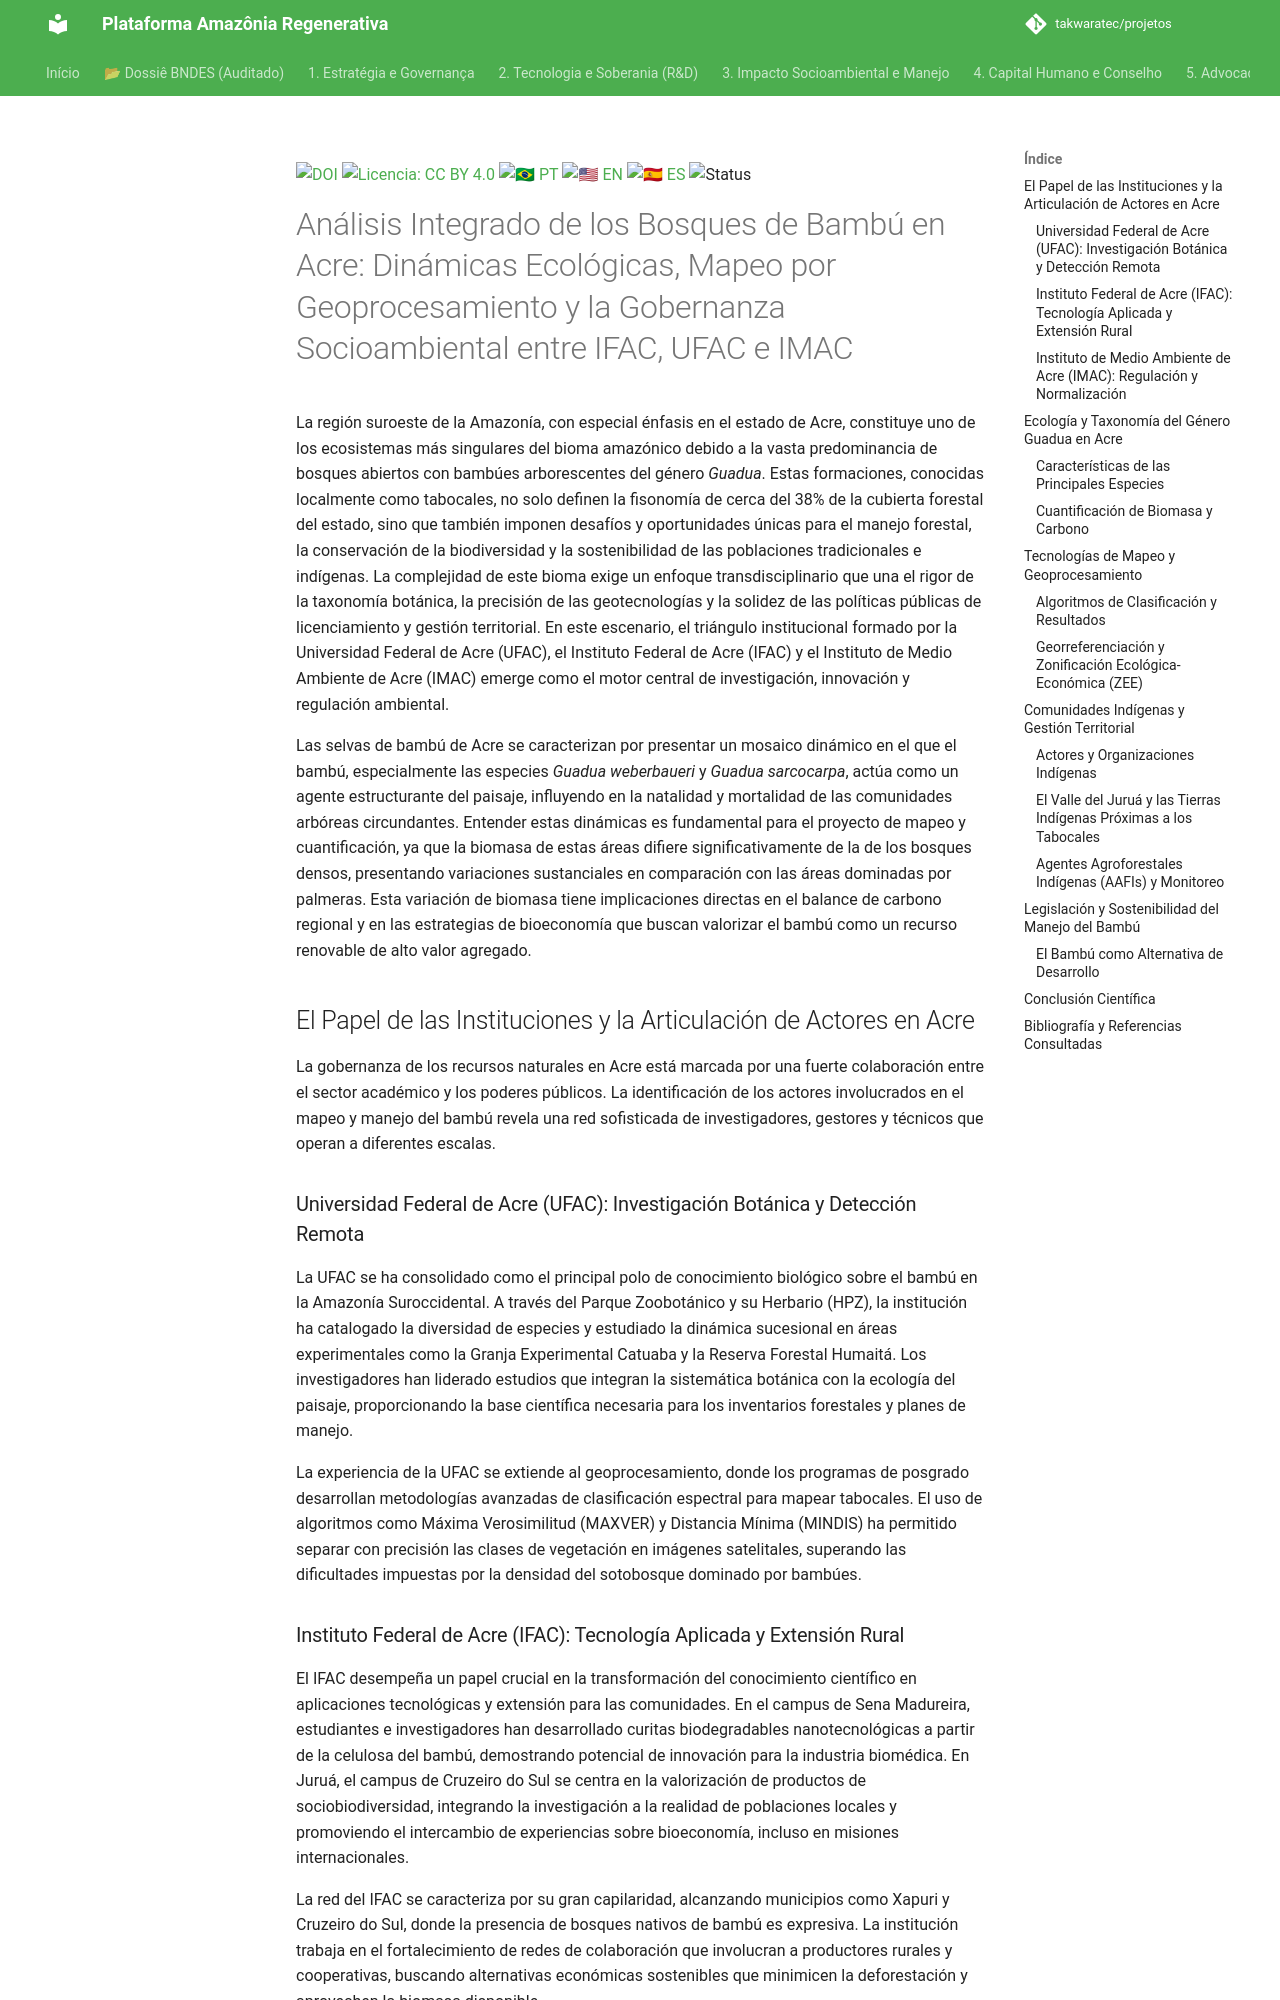

repository: takwaratec/projetos · page: 02_PESQUISA_DESENVOLVIMENTO/RES_pesquisa-bambu-indigenas-georreferenciamento_es/index.html · generator: mkdocs

---
title: "Análisis Integrado de los Bosques de Bambú en Acre"
description: "Dinámicas Ecológicas, Mapeo por Geoprocesamiento y Gobernanza Socioambiental (IFAC, UFAC e IMAC)"
author: "Fabio Takwara"
type: "research"
version: "v2.2.2"
status: "approved"
doi: 10.5281/zenodo.18827106
license: CC BY 4.0
translations:
  pt: RES_pesquisa-bambu-indigenas-georreferenciamento.md
  en: RES_pesquisa-bambu-indigenas-georreferenciamento_en.md
---

[![DOI](https://img.shields.io/badge/DOI-10.5281/zenodo.18827106-blue.svg)](https://doi.org/10.5281/zenodo.18827106)
[![Licencia: CC BY 4.0](https://img.shields.io/badge/Licencia-CC%20BY%204.0-lightgrey.svg)](https://creativecommons.org/licenses/by/4.0/)
[![🇧🇷 PT](https://img.shields.io/badge/🇧🇷-Portugués-green)](./RES_pesquisa-bambu-indigenas-georreferenciamento.md)
[![🇺🇸 EN](https://img.shields.io/badge/🇺🇸-Inglés-blue)](./RES_pesquisa-bambu-indigenas-georreferenciamento_en.md)
[![🇪🇸 ES](https://img.shields.io/badge/🇪🇸-Español-yellow)](./RES_pesquisa-bambu-indigenas-georreferenciamento_es.md)
![Status](https://img.shields.io/badge/status-V2.2.2%20(Advocacy%205.1)-blue)

# Análisis Integrado de los Bosques de Bambú en Acre: Dinámicas Ecológicas, Mapeo por Geoprocesamiento y la Gobernanza Socioambiental entre IFAC, UFAC e IMAC

La región suroeste de la Amazonía, con especial énfasis en el estado de Acre, constituye uno de los ecosistemas más singulares del bioma amazónico debido a la vasta predominancia de bosques abiertos con bambúes arborescentes del género *Guadua*. Estas formaciones, conocidas localmente como tabocales, no solo definen la fisonomía de cerca del 38% de la cubierta forestal del estado, sino que también imponen desafíos y oportunidades únicas para el manejo forestal, la conservación de la biodiversidad y la sostenibilidad de las poblaciones tradicionales e indígenas. La complejidad de este bioma exige un enfoque transdisciplinario que una el rigor de la taxonomía botánica, la precisión de las geotecnologías y la solidez de las políticas públicas de licenciamiento y gestión territorial. En este escenario, el triángulo institucional formado por la Universidad Federal de Acre (UFAC), el Instituto Federal de Acre (IFAC) y el Instituto de Medio Ambiente de Acre (IMAC) emerge como el motor central de investigación, innovación y regulación ambiental.

Las selvas de bambú de Acre se caracterizan por presentar un mosaico dinámico en el que el bambú, especialmente las especies *Guadua weberbaueri* y *Guadua sarcocarpa*, actúa como un agente estructurante del paisaje, influyendo en la natalidad y mortalidad de las comunidades arbóreas circundantes. Entender estas dinámicas es fundamental para el proyecto de mapeo y cuantificación, ya que la biomasa de estas áreas difiere significativamente de la de los bosques densos, presentando variaciones sustanciales en comparación con las áreas dominadas por palmeras. Esta variación de biomasa tiene implicaciones directas en el balance de carbono regional y en las estrategias de bioeconomía que buscan valorizar el bambú como un recurso renovable de alto valor agregado.

## El Papel de las Instituciones y la Articulación de Actores en Acre

La gobernanza de los recursos naturales en Acre está marcada por una fuerte colaboración entre el sector académico y los poderes públicos. La identificación de los actores involucrados en el mapeo y manejo del bambú revela una red sofisticada de investigadores, gestores y técnicos que operan a diferentes escalas.

### Universidad Federal de Acre (UFAC): Investigación Botánica y Detección Remota

La UFAC se ha consolidado como el principal polo de conocimiento biológico sobre el bambú en la Amazonía Suroccidental. A través del Parque Zoobotánico y su Herbario (HPZ), la institución ha catalogado la diversidad de especies y estudiado la dinámica sucesional en áreas experimentales como la Granja Experimental Catuaba y la Reserva Forestal Humaitá. Los investigadores han liderado estudios que integran la sistemática botánica con la ecología del paisaje, proporcionando la base científica necesaria para los inventarios forestales y planes de manejo.

La experiencia de la UFAC se extiende al geoprocesamiento, donde los programas de posgrado desarrollan metodologías avanzadas de clasificación espectral para mapear tabocales. El uso de algoritmos como Máxima Verosimilitud (MAXVER) y Distancia Mínima (MINDIS) ha permitido separar con precisión las clases de vegetación en imágenes satelitales, superando las dificultades impuestas por la densidad del sotobosque dominado por bambúes.
